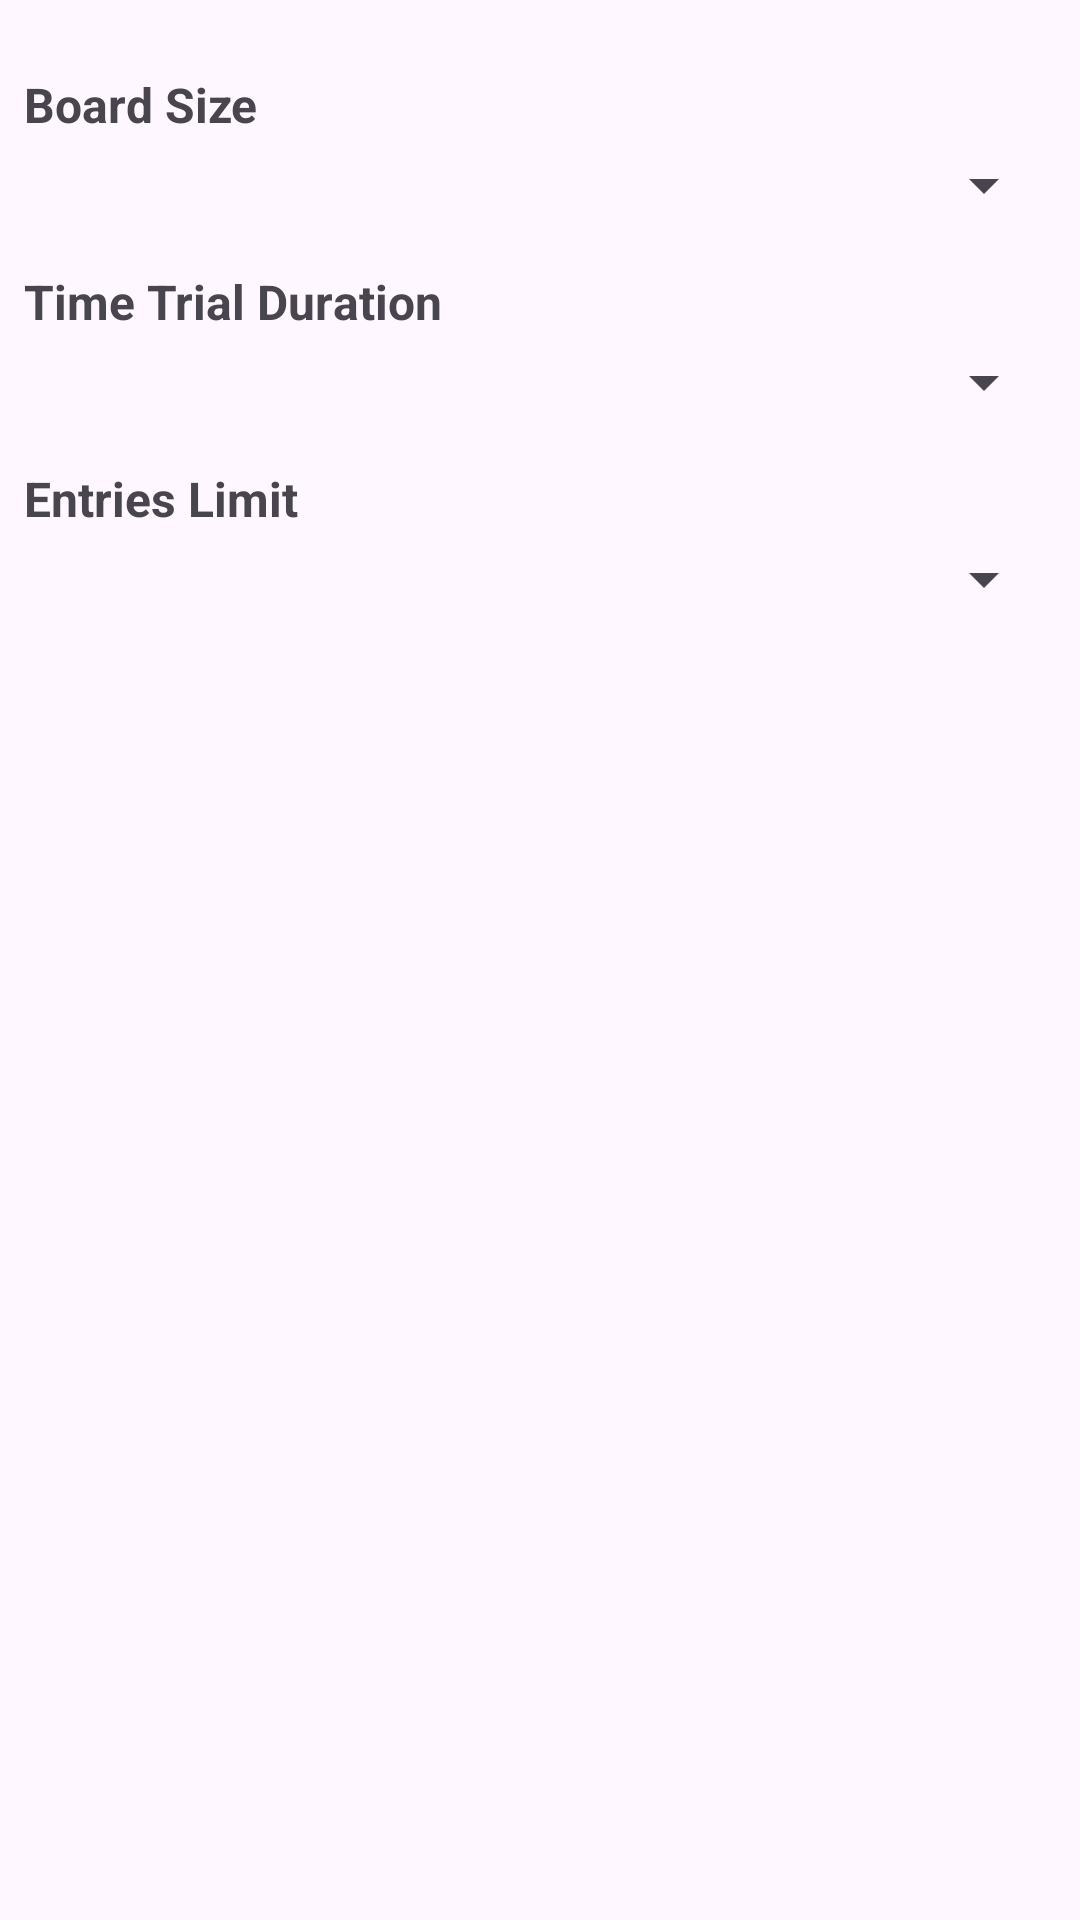

Write the Android layout XML for this screen, with the resource values it uses.
<!-- AndroidManifest.xml: application theme Theme.Jigsaw_Licenta -->
<!-- res/layout/fragment_leaderboard.xml -->
<?xml version="1.0" encoding="utf-8"?>
<LinearLayout xmlns:android="http://schemas.android.com/apk/res/android"
    android:id="@+id/leaderboardWrapper"
    android:layout_width="match_parent"
    android:layout_height="match_parent"
    android:orientation="vertical"
    android:paddingTop="16dp"
    android:paddingBottom="120dp">

    
    <LinearLayout
        android:id="@+id/spinnerContainer"
        android:layout_width="match_parent"
        android:layout_height="wrap_content"
        android:orientation="vertical"
        android:padding="8dp">

        
        <TextView
            android:layout_width="wrap_content"
            android:layout_height="wrap_content"
            android:text="Board Size"
            android:textStyle="bold"
            android:textSize="16sp"
            android:layout_marginBottom="4dp" />

        <Spinner
            android:id="@+id/boardSizeSpinner"
            android:layout_width="match_parent"
            android:layout_height="wrap_content"
            android:layout_marginBottom="16dp" />

        
        <TextView
            android:layout_width="wrap_content"
            android:layout_height="wrap_content"
            android:text="Time Trial Duration"
            android:textStyle="bold"
            android:textSize="16sp"
            android:layout_marginBottom="4dp" />

        <Spinner
            android:id="@+id/timeLimitSpinner"
            android:layout_width="match_parent"
            android:layout_height="wrap_content"
            android:layout_marginBottom="16dp" />

        
        <TextView
            android:layout_width="wrap_content"
            android:layout_height="wrap_content"
            android:text="Entries Limit"
            android:textStyle="bold"
            android:textSize="16sp"
            android:layout_marginBottom="4dp" />

        <Spinner
            android:id="@+id/limitSpinner"
            android:layout_width="match_parent"
            android:layout_height="wrap_content"
            android:layout_marginBottom="16dp" />
    </LinearLayout>

    
    <TextView
        android:id="@+id/emptyMessage"
        android:layout_width="match_parent"
        android:layout_height="wrap_content"
        android:text="No high scores set yet"
        android:textAlignment="center"
        android:gravity="center"
        android:textSize="16sp"
        android:visibility="gone"
        android:textColor="@color/error_red"
        android:padding="8dp" />

    
    <androidx.recyclerview.widget.RecyclerView
        android:id="@+id/leaderboardRecyclerView"
        android:layout_width="match_parent"
        android:layout_height="0dp"
        android:layout_weight="1"
        android:clipToPadding="false"
        android:paddingBottom="16dp"
        android:scrollbars="vertical" />

</LinearLayout>
<!-- resources referenced by this layout -->
<resources>
  <color name="error_red">#F44336</color>
  <style name="Theme.Jigsaw_Licenta" parent="Base.Theme.Jigsaw_Licenta" />
  <style name="Base.Theme.Jigsaw_Licenta" parent="Theme.Material3.DayNight.NoActionBar">
          <item name="colorSurface">@color/background_color</item>
  
          
          
      </style>
  <color name="background_color">#413F42</color>
</resources>
